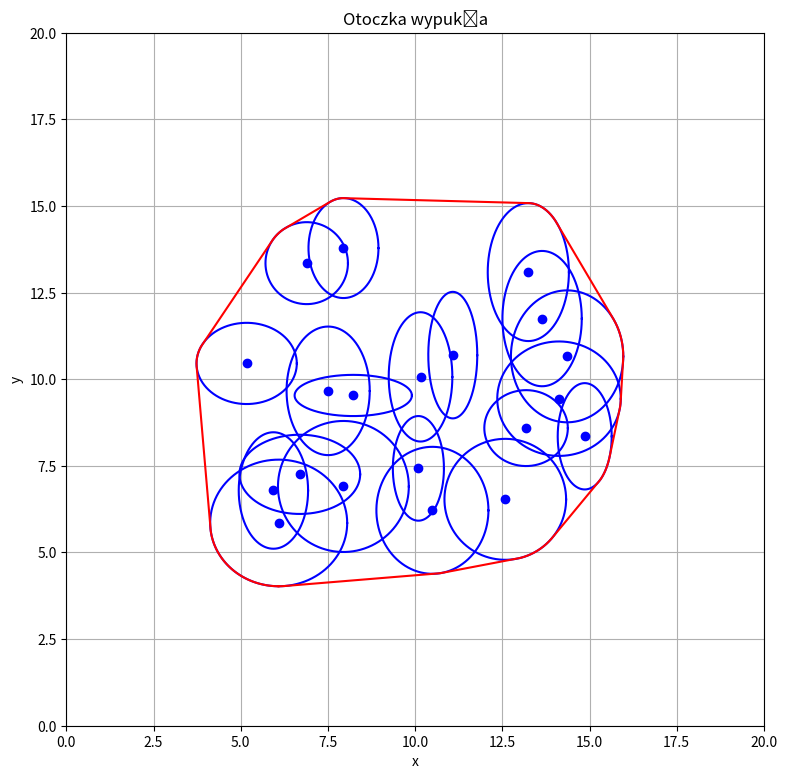

Here is the Python script that generated this plot:
import matplotlib.pyplot as plt
import numpy as np


# Program generuje 20 losowych punktów na płaszczyźnie i tworzy wokół nich elipsy o dwóch losowych parametrach,
# następnie używa algorytmu Jarvisa do stworzenia otocznki wypukłej wokół tych elips.
# Punkty są generowane w granicach (5.0, 15.0), wyświetlany wykres obejmuje granice (0, 20)


class Tiger:  # klasa tygrysa trzymająca informacje o punkcie na płaszczyźnie i parametrach elipsy wokół punktu
    def __init__(self, point):  # funckja inicjalizująca która ustala losowe parametry elipsy
        self.point = point
        self.params = (np.random.rand(2) * 1.5) + 0.5  # parametry elipsy mieszczą się w granicach (0.5, 2.0)

    def gen_points(self):  # funkcja zwracająca zestaw punktów tworzący elipsę
        t = np.arange(0, 2 * np.pi, 0.01)
        points = self.point[0] + self.params[0] * np.cos(t), self.point[1] + self.params[1] * np.sin(t)
        return points


def jarvis_algorithm(points_set):  # funkcja tworząca otoczkę wypukłą na podstawie zadanych punktów algorytmem Jarvisa
    # Ustalenie punktów leżących najwyżej i najniżej
    p1 = points_set[np.where(points_set[:, 1] == np.amin(points_set[:, 1]))].reshape(2)
    q1 = points_set[np.where(points_set[:, 1] == np.amax(points_set[:, 1]))].reshape(2)
    # iterowana część algorytmu Jarvisa
    pi = p1
    convex_hull = p1
    while all(pi != q1):  # wyznaczanie prawego łańcucha otoczki
        theta = np.arctan2(pi[1] - points_set[:, 1], pi[0] - points_set[:, 0])
        pn = points_set[np.where(theta == np.amin(theta))].reshape(2)
        convex_hull = np.append(convex_hull, pn).reshape(int((convex_hull.size / 2) + 1), 2)
        pi = pn

    qi = q1
    while all(qi != p1):  # wyznaczanie lewego łańcucha otoczki
        theta = np.arctan2(-qi[1] + points_set[:, 1], -qi[0] + points_set[:, 0])
        q2 = points_set[np.where(theta == np.amin(theta))].reshape(2)
        convex_hull = np.append(convex_hull, q2).reshape(int((convex_hull.size / 2) + 1), 2)
        qi = q2

    return convex_hull


def plot_convex_hull():
    plt.figure(figsize=(9, 9))
    # generowanie tygrysów
    random_points = np.random.rand(20, 2) * 10 + 5
    tigers = []
    ellipses = []
    all_points = random_points
    # tworzenie zbioru tygrysów i wszystkich punktów potrzebnych do generowania otoczki
    for x in range(0, 20):
        tigers.append(Tiger(random_points[x]))
        ellipses.append(np.array(tigers[x].gen_points()))
        ellipses[x] = ellipses[x].transpose()
        all_points = np.concatenate((all_points, ellipses[x]), axis=0)
    ellipses = np.array(ellipses)
    # inicjalizacja algorytmu Jarvisa
    convex_hull = jarvis_algorithm(all_points)
    # nanoszenie danych na płaszczyznę
    ax = plt.subplot()
    ax.plot(random_points[:, 0], random_points[:, 1], 'bo')
    for x in range(0, 20):
        ax.plot(ellipses[x, :, 0], ellipses[x, :, 1], 'b')
    ax.plot(convex_hull[:, 0], convex_hull[:, 1], 'r')
    # ustalenie parametrów wykresu
    plt.axis([0, 20, 0, 20])
    plt.title('Otoczka wypukła')
    plt.xlabel('x')
    plt.ylabel('y')
    plt.grid(True)

    plt.show()

    return 0


plot_convex_hull()
